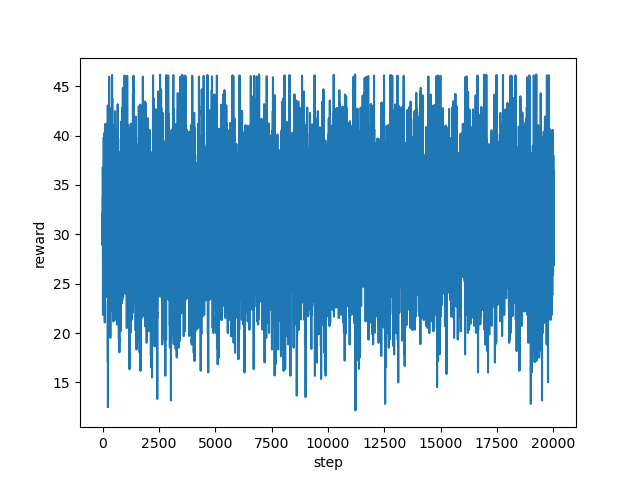

Source data for this figure (header and first rows):
step, reward
0, 36.68
1, 34.79
2, 34.2
3, 33.22
4, 31.08
5, 33.42
6, 31.31
7, 30.58
8, 29.9
9, 28.94
10, 28.88
11, 29.57
12, 29.87
13, 32.24
14, 28.9
15, 25.19
16, 29.0
17, 33.9
18, 29.67
19, 21.86
20, 31.53
21, 30.68
22, 26.19
23, 25.87
24, 27.21
25, 29.52
26, 30.2
27, 30.52
28, 28.5
29, 27.89
30, 30.33
31, 30.67
32, 29.74
33, 31.38
34, 28.7
35, 29.39
36, 24.19
37, 22.53
38, 24.71
39, 26.86
40, 27.04
41, 28.33
42, 27.33
43, 26.0
44, 27.33
45, 22.85
46, 25.87
47, 29.38
48, 33.41
49, 32.39
50, 37.4
51, 33.27
52, 36.03
53, 39.81
54, 35.9
55, 30.52
56, 34.22
57, 28.67
58, 32.73
59, 36.9
... 19,940 more rows
